Labelled photos from "cropped", an image-classification folder in seagalputra/local-binary-pattern. The possible labels are: harumanis mango, indramayu mango.

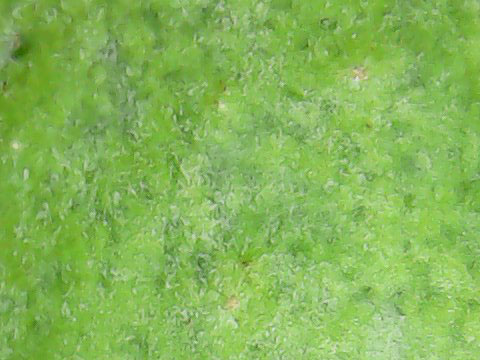
Label: harumanis mango

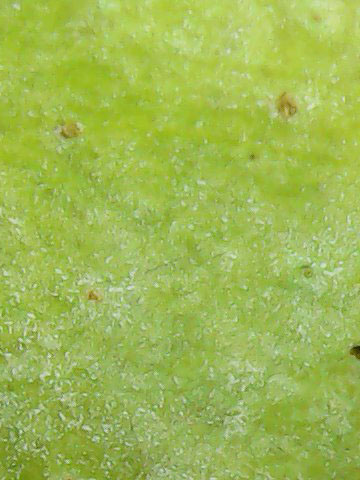
Label: indramayu mango

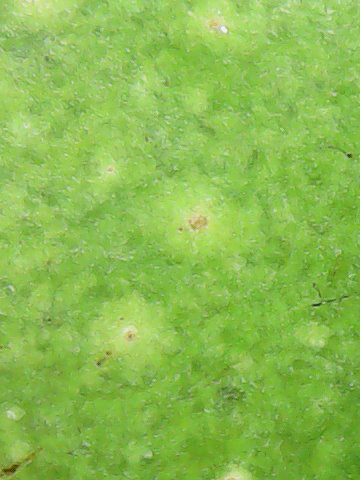
Label: harumanis mango

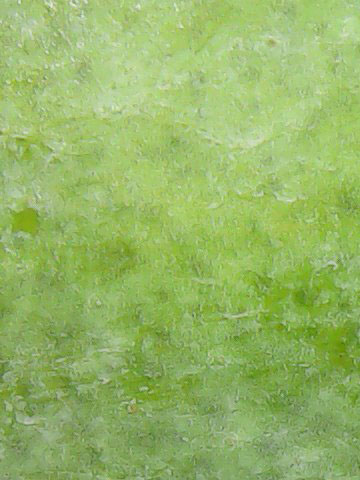
Label: indramayu mango

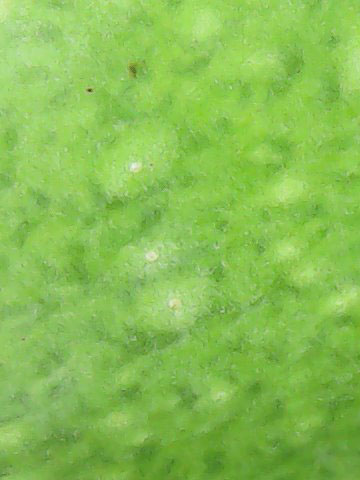
Label: harumanis mango

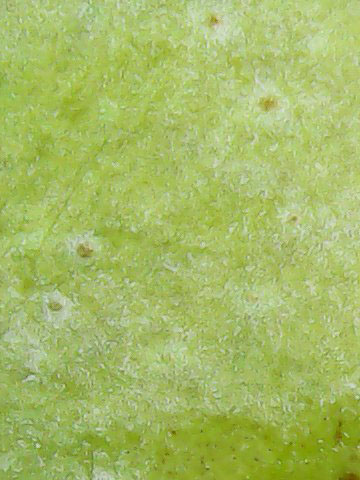
Label: indramayu mango
